Labelled photos from "dataset", an image-classification folder in iman2693/CTCB. The possible labels are: Anabaena, Aphanizomenon, Cylindrospermopsis, Dolichospermum, Microcystis, Nostoc, Oscillatoria, Phormidium, Planktothrix, Raphidiopsis.

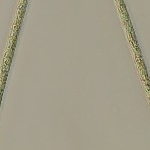
Label: Planktothrix

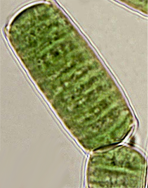
Label: Oscillatoria

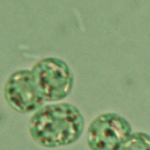
Label: Microcystis

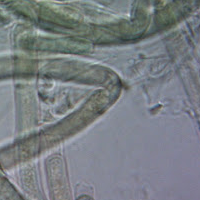
Label: Phormidium

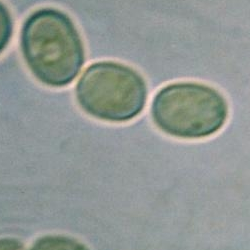
Label: Nostoc

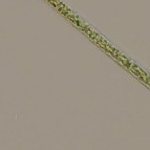
Label: Planktothrix
